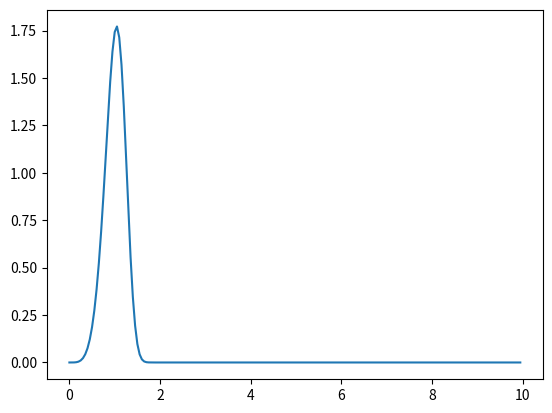

Python code for this plot:
import numpy as np
import matplotlib.pyplot as plt
import csv
import math
from scipy.special import *
'''
## Kelvin-Helmoltz WAVE model DSD calculation
# Fuel properties (n-dodecane)
sigma  = 1.92e-2;                               # Surface tension
rho_l  = 698.3239;                              # Density
visc_l = 5.6946e-4;                             # Dynamic viscosity liquid phase
T_l    = 363;                                   # Fuel Temperature
MW_f = 170.3380;                                # Molecular weight

# Ambient properties
MW_a = 28e-3;                                   # Molecular weight of ambient gas
R = 8.3144598;                                  # Universal gas constant
visc_g = 2.3928e-5;                             # Dynamic viscosity of gas phase
rho_g = 22.8;                                   # Density
T_amb = 900;                                    # Ambient temperature
P_amb = R*rho_g*T_amb/MW_a;                   # Ambient pressure

# Injection parameters
P_inj = 150e6;                                  # Injection pressure
C_d   = 0.89;                                   # Discharge coefficient
u_inj = C_d*np.sqrt(2*(P_inj-P_amb)/rho_l);        # Injection velocity at nozzle exit

Re = 6.46236E+004;
We = 1.12518E+006;
DR = 3.08530E+001;
VR = 1.47592E+001;
B0 = 0.61; 
B1 = 10;
Weg = We/DR/2;
Wel = We/2;
Rel = Re/2;
Z = np.sqrt(Wel)/(Rel);
T = Z*np.sqrt(Weg);
Dn = 90e-6;

m_blob = rho_l*np.pi/6*Dn**3;
M_blob = m_blob*u_inj;
E_blob = 0.5*M_blob*u_inj;

print 'Total Energy: ', E_blob
m_blob0 = m_blob

TotE = 0
ueq = u_inj;
deq = Dn;
i = 0;
di = [];
ui = [];
md = [];
while m_blob>0:
    LambdaKH = (9.02/2.0)*(1.0+0.45*np.sqrt(Z))*(1.0+0.4*T**0.7)/(1.0+0.865*Weg**1.67)**0.6*deq;
    di.append(B0*LambdaKH);
    ui.append(ueq);
    m_di = rho_l*np.pi/6.0*di[i]**3;
    md.append(m_di/m_blob0);
    m_blob = m_blob-m_di;
    if m_blob<=0:
        break;
    M_blob = M_blob-m_di*ueq;
    deq = (6.0*m_blob/np.pi/rho_l)**(1.0/3.0);
    ueq = M_blob/m_blob;
    E_blob = 0.5*M_blob*ueq;
    TotE = TotE + 0.5*m_di*ueq**2;
    print di[i], ui[i],md[i]
    dratio = deq/Dn;
    uratio = ueq/u_inj;
    uratio2 = uratio**2;
    #print dratio,uratio,uratio2
    Weg = Weg*dratio*uratio2;
    Wel = Wel*dratio*uratio2;
    Rel = Rel*dratio*uratio;
    Z = np.sqrt(Wel)/(Rel);
    T = Z*np.sqrt(Weg);
    i = i + 1;
'''
'''
with open('dsd.csv', 'w') as f:
    i = 0
    for val in di:
        f.write("%1.16E,%1.16E\n" % val,md[i])
	i = i + 1
'''
'''
hist, bin_edges = np.histogram(np.array(di)/Dn,bins=100000,density=True)
 
#plt.hist(np.array(md), bins=[0,1e-11,1e-10,1e-9,1e-8,1e-7,1e-6,1e-5,1e-4,1e-3,1e-2,1e-1,1])
#plt.xlim([0,4])
plt.plot(bin_edges[:-1],hist)
plt.show()
'''

def bisection(ratio):
        tol = 1e-6
        ql0 = 1.0
        qh0 = 10.0
        iter = 0
        err = 1.0
        ql = ql0
        qh = qh0
        qs = 0.5*(ql+qh)
        while ( err > tol):
                iter = iter + 1
                fs = gamma(1.0+2.0/qs)/(gamma(1.0+1.0/qs))**2 - ratio
                fl = gamma(1.0+2.0/ql)/(gamma(1.0+1.0/ql))**2 - ratio
                fh = gamma(1.0+2.0/qh)/(gamma(1.0+1.0/qh))**2 - ratio
                if (fl*fs < 0.0):
                        qh = qs; qs = 0.5*(ql+qh)
                elif (fs*fh < 0.0):
                        ql = qs; qs = 0.5*(ql+qh)
                err = abs(fs)
        q_final = qs
        return q_final


def computeDSDrr(Dm,D2):
        L = 10*Dm
        nd = 200
        h = L/nd
        D = h*np.arange(0,nd)
        r_min = 1.05
        r_max = 1.9
        dsd = np.zeros(nd)
        if (Dm > 0.0 and D2 > 0.0):
                ratio = D2/Dm**2
                if (ratio > r_min):
                        ratio = min(r_max,ratio)
                        q = bisection(ratio)
                else:
                        q = 5.1334
                Dbar = Dm/gamma(1.0+1.0/q)
                f = (q/Dbar**q)*D**(q-1.0)*np.exp(-(D/Dbar)**q)
                norm = sum(f*h)
                if (norm > 0.0) :
                        dsd[:] = f/norm
        return [D, dsd]

def computeDSDrl(Dm,D2):
        L = 10*Dm
        nd = 200
        h = L/nd
        D = h*np.arange(0,nd)
        r_min = 1.05
        r_max = 1.9
        dsd = np.zeros(nd)
        if (Dm > 0.0 and D2 > 0.0):
                ratio = D2/Dm**2
                if (ratio > r_min):
                        ratio = min(r_max,ratio)
                        q = bisection(ratio)
                else:
                        q = 5.1334
                Dbar = Dm/gamma(1.0+1.0/q)
                f = (q/Dbar**q)*D**(q-1.0)*np.exp(-(D/Dbar)**q)
                norm = sum(f*h)
                if (norm > 0.0) :
                        dsd[:] = f/norm
        D[0] = 1e-10
        mu = np.log(Dm**2/np.sqrt(D2))
        sigma2 = np.log(D2/Dm**2)
        pi = math.acos(-1.0)
        B = 1.0/np.sqrt(2.0*pi*sigma2)
        dsdln = np.zeros(nd)
        if (Dm > 0.0 and D2 > 0.0):
                f = B*np.exp(-((np.log(D)-mu)**2/2/sigma2))/D
                norm = sum(f*h)
                if (norm > 0.0) :
                        dsdln[:] = f/norm
        peak = max(dsdln)
        location = np.argmax(dsdln,0)
        #print peak,location
        weight = dsdln/peak
        for i in np.arange(1,max(np.shape(dsdln))):
                if (weight[i-1] == 1.0 ):
                        weight[i] = 1.0
        f = (1.0-weight)*dsdln + weight*dsd
        norm = sum(f*h)
        if (norm > 0.0) :
                dsd[:] = f/norm
        return [D, dsd]

def computeDSDgauss(Dm,D2):
        L = 10*Dm
        nd = 200
        h = L/nd
        D = h*np.arange(0,nd)
        D[0] = 1e-10
        sigma2 = (D2-Dm**2)
        mu = Dm
        pi = math.acos(-1.0)
        dsd = np.zeros(nd)
        if (Dm > 0.0 and D2 > 0.0):
                B = 1.0/np.sqrt(2.0*pi*sigma2)
                f = B*np.exp(-(D-mu)**2/2.0/sigma2)
                norm = sum(f*h)
                if (norm > 0.0) :
                        dsd[:] = f/norm
        return [D, dsd]


Dm = 1.0
D2 = 0.01

[D,dsd] = computeDSDrr(Dm,D2);


plt.plot(D,dsd)
plt.show()
